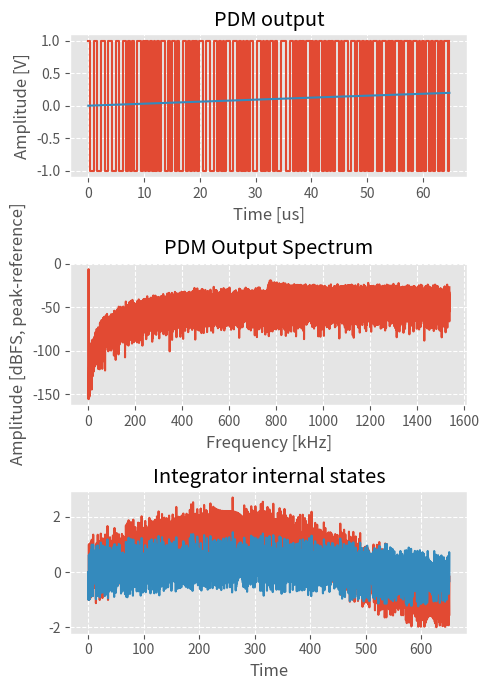

This chart was generated by the following Python code:
import numpy as np
import matplotlib.pyplot as plt
import csv
import sys
plt.style.use('ggplot')
from matplotlib.gridspec import GridSpec, GridSpecFromSubplotSpec


# ===================
# Parameters
# ===================
fs = 3.072e6
fin = 1e3
amplitude = 0.5
N = 65536

# ===================
# Loop parameter
# ===================
A = 0.375
B = 1.0

# ===================
# Input signal
# ===================
n = np.arange(N)
t = n/fs

u = amplitude * np.sin(2*np.pi*fin*t)

# ===================
# Second-order 1-bit delta-sigma modulator
# ===================
x1 = np.zeros(N + 1)
x2 = np.zeros(N + 1)
y = np.zeros(N)

for i in range(N):
    # 1-bit quantizer
    y[i] = 1.0 if x2[i] >= 0 else -1.0

    # First integrator
    x1[i + 1] = x1[i] + u[i] - y[i]

    # Second-integrator
    x2[i + 1] = x2[i] + A*x1[i] - B*y[i]

# ===================  
# Plot PDM
# ===================

fig = plt.figure(figsize=(5,7))
gs_master = GridSpec(nrows=3, ncols=1, height_ratios=[1,1,1])
gs_1 = GridSpecFromSubplotSpec(nrows=1, ncols=1, subplot_spec=gs_master[0, 0])
gs_2 = GridSpecFromSubplotSpec(nrows=2, ncols=1, subplot_spec=gs_master[1, 0])
gs_3 = GridSpecFromSubplotSpec(nrows=3, ncols=1, subplot_spec=gs_master[2, 0])
ax1 = fig.add_subplot(gs_1[:,:])
ax2 = fig.add_subplot(gs_2[:,:])
ax3 = fig.add_subplot(gs_3[:,:])

M = 200

ax1.step(t[:M] * 1e6, y[:M], where="post")
ax1.plot(t[:M] * 1e6, u[:M])
#ax1.set_xlim()
#ax1.set_ylim()
ax1.grid(ls='--')
ax1.set_xlabel('Time [us]')
ax1.set_ylabel('Amplitude [V]')
ax1.set_title("PDM output")

start = 4096
data = y[start:]

window = np.hanning(len(data))
Y = np.fft.rfft(data * window)

freq = np.fft.rfftfreq(len(data), 1/fs)

scale = np.sum(window) / 2
spectrum = np.abs(Y) / scale
spectrum[0] /= 2

spectrum_dB = 20 * np.log10(
    np.maximum(spectrum, 1e-15)
)

ax2.plot(freq/1e3, spectrum_dB)
#ax2.set_xlim()
#ax2.set_ylim()
ax2.grid(ls='--')
ax2.set_xlabel('Frequency [kHz]')
ax2.set_ylabel('Amplitude [dBFS, peak-reference]')
ax2.set_title("PDM Output Spectrum")

M = 2000

ax3.plot(t[:M] * 1e6, x1[:M])
ax3.plot(t[:M] * 1e6, x2[:M])
ax3.set_xlim()
ax3.set_ylim()
ax3.grid(ls='--')
ax3.set_xlabel('Time')
ax3.set_title("Integrator internal states")

fig.tight_layout()
#plt.savefig('.png', format='png', dpi=300, bbox_inches='tight')
plt.show()
